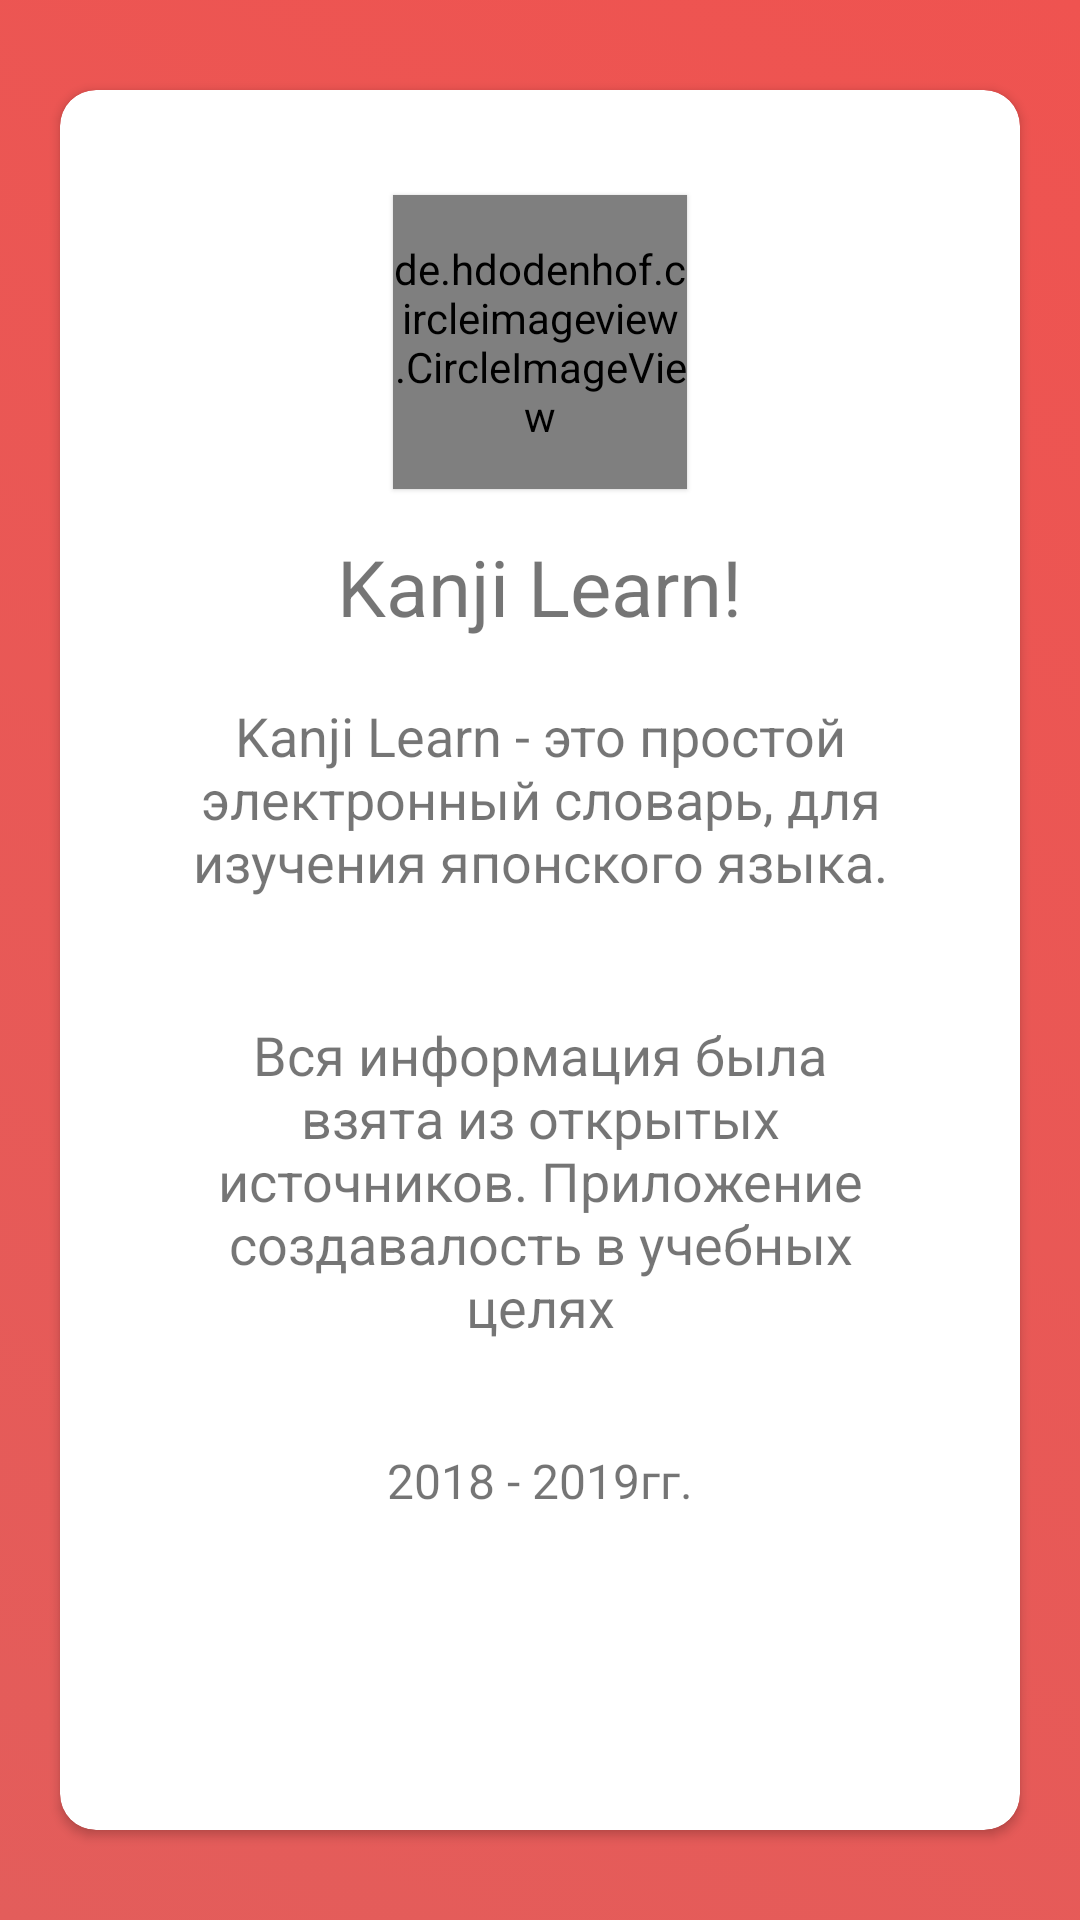

Reconstruct the res/layout file that produces this screen, plus the resources it refers to.
<!-- AndroidManifest.xml: application theme AppTheme -->
<!-- res/layout/activity_about_app.xml -->
<?xml version="1.0" encoding="utf-8"?>
<LinearLayout
    xmlns:android="http://schemas.android.com/apk/res/android"
    xmlns:app="http://schemas.android.com/apk/res-auto"
    xmlns:tools="http://schemas.android.com/tools"
    android:background="@drawable/gradient_list"
    android:layout_width="match_parent"
    android:layout_height="match_parent"
    tools:context=".AboutApp"
    android:orientation="vertical"
    android:id="@+id/about_app_linear">

    <androidx.cardview.widget.CardView
        android:layout_width="match_parent"
        android:layout_height="match_parent"
        android:layout_marginLeft="20dp"
        android:layout_marginRight="20dp"
        android:layout_marginTop="30dp"
        android:layout_marginBottom="30dp"
        app:cardCornerRadius="12dp">
        <LinearLayout
            android:layout_width="match_parent"
            android:layout_height="match_parent"
            android:orientation="vertical">
            <androidx.core.widget.NestedScrollView
                android:layout_width="match_parent"
                android:layout_height="match_parent">
                <LinearLayout
                    android:layout_width="match_parent"
                    android:layout_height="match_parent"
                    android:orientation="vertical">
    <de.hdodenhof.circleimageview.CircleImageView
        android:id="@+id/image_profile"
        android:layout_width="98dp"
        android:layout_height="98dp"
        android:src="@mipmap/ic_launcher_round"
        android:layout_centerHorizontal="true"
        android:elevation="1dp"
        app:civ_border_width="4dp"
        app:civ_border_color="@color/Grey"
        android:layout_gravity="center"
        android:layout_marginTop="35dp"/>

    <TextView
        android:layout_width="wrap_content"
        android:layout_height="wrap_content"
        android:layout_marginTop="15dp"
        android:layout_gravity="center"
        android:text="@string/nav_header_title"
        android:textSize="26sp"/>

    <TextView
        android:layout_width="wrap_content"
        android:layout_height="wrap_content"
        android:layout_marginTop="20dp"
        android:layout_marginLeft="40dp"
        android:layout_marginRight="40dp"
        android:layout_gravity="center"
        android:gravity="center"
        android:text="Kanji Learn - это простой электронный словарь, для изучения японского языка."
        android:textSize="18sp"/>

    <TextView
        android:layout_width="wrap_content"
        android:layout_height="wrap_content"
        android:layout_marginTop="40dp"
        android:layout_marginLeft="40dp"
        android:layout_marginRight="40dp"
        android:layout_gravity="center"
        android:text="Вся информация была взята из открытых источников. Приложение создавалость в учебных целях"
        android:gravity="center"
        android:textSize="18sp"/>

    <TextView
        android:layout_width="wrap_content"
        android:layout_height="wrap_content"
        android:layout_gravity="center|bottom"
        android:layout_marginTop="35dp"
        android:text="2018 - 2019гг."
        android:textSize="16sp"/>
                </LinearLayout>
            </androidx.core.widget.NestedScrollView>
        </LinearLayout>
    </androidx.cardview.widget.CardView>

</LinearLayout>
<!-- resources referenced by this layout -->
<resources>
  <!-- drawable gradient_list (drawable) -->
  <?xml version="1.0" encoding="utf-8"?>
  <animation-list xmlns:android="http://schemas.android.com/apk/res/android">
  
      <item android:drawable="@drawable/gradient_red"
          android:duration="4000"/>
  
      <item android:drawable="@drawable/gradient_blood_red"
          android:duration="4000"/>
  
      <item android:drawable="@drawable/gradient_red2"
          android:duration="4000"/>
  
  </animation-list>
  <!-- mipmap ic_launcher_round: png bitmap (mipmap-hdpi, 8132 bytes) -->
  <string name="nav_header_title">Kanji Learn!</string>
  <style name="AppTheme" parent="Theme.AppCompat.Light.DarkActionBar">
          
          <item name="colorPrimary">#ef5350</item>
          <item name="colorPrimaryDark">#ef5350</item>
          <item name="colorAccent">@color/colorAccent</item>
      </style>
  <!-- drawable gradient_red (drawable) -->
  <?xml version="1.0" encoding="utf-8"?>
  <selector xmlns:android="http://schemas.android.com/apk/res/android">
      <item>
          <shape>
              <gradient
                  android:angle="225"
                  android:startColor="#ef5350"
                  android:endColor="#e35d5b"
                  android:type="linear"/>
          </shape>
      </item>
  </selector>
  <!-- drawable gradient_blood_red (drawable) -->
  <?xml version="1.0" encoding="utf-8"?>
  <selector xmlns:android="http://schemas.android.com/apk/res/android">
      <item>
          <shape>
              <gradient
                  android:angle="135"
                  android:startColor="#e73827"
                  android:endColor="#f85032"
                  android:type="linear"/>
          </shape>
      </item>
  </selector>
  <!-- drawable gradient_red2 (drawable) -->
  <?xml version="1.0" encoding="utf-8"?>
  <selector xmlns:android="http://schemas.android.com/apk/res/android">
      <item>
          <shape>
              <gradient
                  android:angle="45"
                  android:startColor="#F16529"
                  android:endColor="#E44D26"
                  android:type="linear"/>
          </shape>
      </item>
  </selector>
  <color name="colorAccent">#ADA996</color>
</resources>
